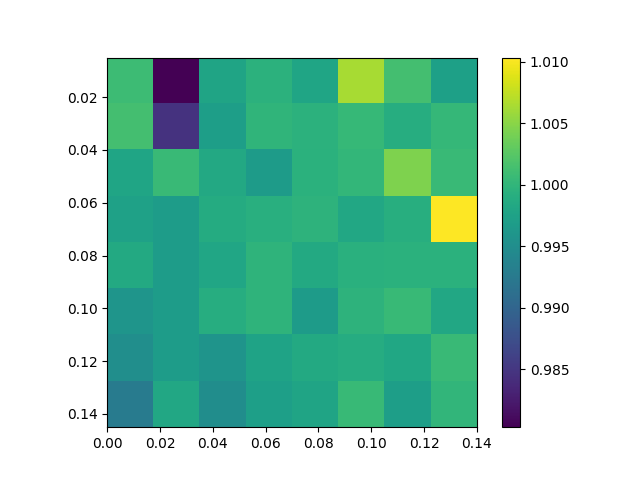

The table this chart was drawn from, first rows:
, 0.0, 0.02, 0.04, 0.06, 0.08, 0.1, 0.12, 0.14
0.005, 1.001, 0.9803, 0.9978, 0.9996, 0.9979, 1.006, 1.001, 0.9973
0.025, 1.001, 0.9847, 0.9972, 0.9999, 0.9996, 1, 0.999, 1
0.045, 0.998, 1.001, 0.9985, 0.9968, 0.9995, 1, 1.005, 1.001
0.065, 0.9975, 0.997, 0.9988, 0.9992, 0.9997, 0.9983, 0.9991, 1.01
0.085, 0.9986, 0.9969, 0.9981, 0.9998, 0.9985, 0.9994, 0.9995, 0.9995
0.105, 0.9959, 0.9969, 0.999, 0.9998, 0.9968, 0.9997, 1.001, 0.9984
0.125, 0.9951, 0.9969, 0.9958, 0.9978, 0.9986, 0.9989, 0.9982, 1.001
0.145, 0.9928, 0.9983, 0.9951, 0.9973, 0.9979, 1.001, 0.9971, 1
